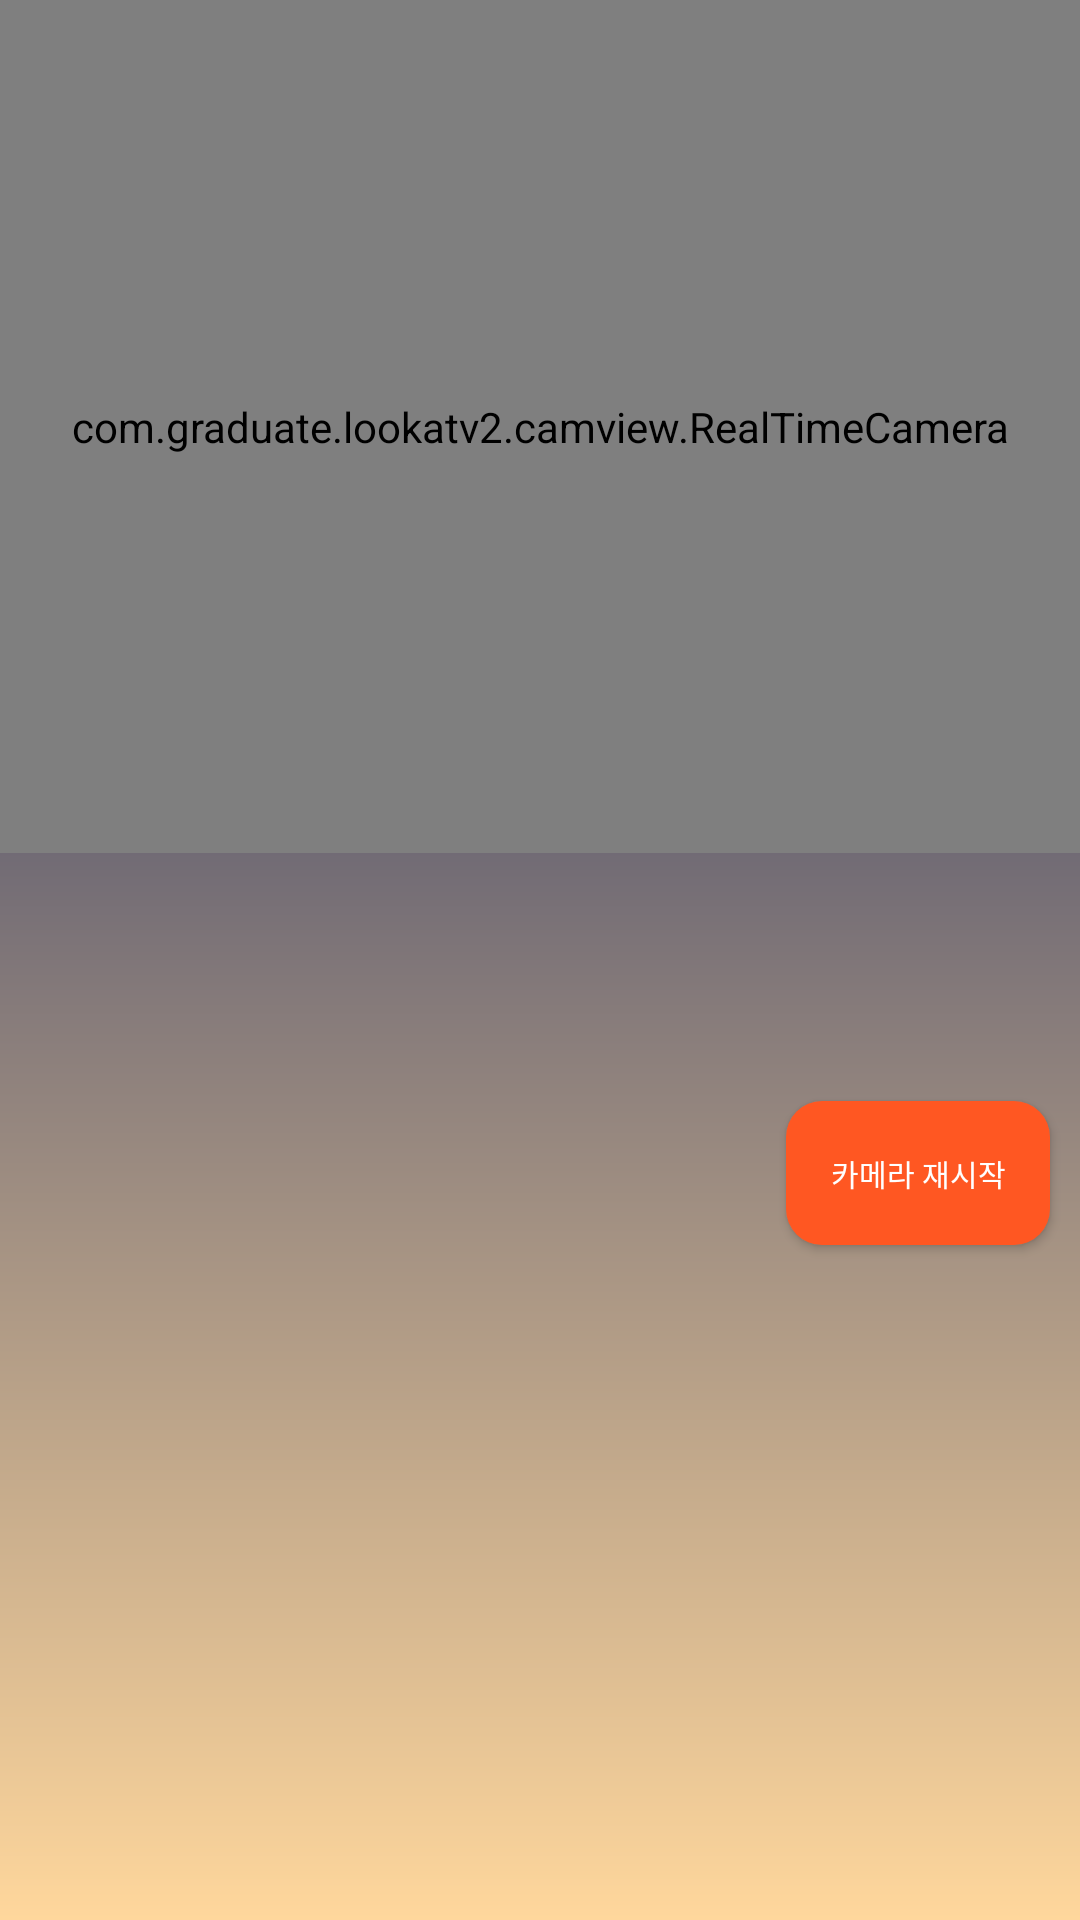

The Android layout XML behind this screen, and the referenced resources:
<!-- AndroidManifest.xml: activity theme Theme.AppCompat.NoActionBar -->
<!-- res/layout/activity_search_by_sound.xml -->
<?xml version="1.0" encoding="utf-8"?>
<LinearLayout xmlns:android="http://schemas.android.com/apk/res/android"
    xmlns:tools="http://schemas.android.com/tools"
    android:layout_width="match_parent"
    android:layout_height="match_parent"
    android:orientation="vertical"
    android:background="@drawable/gradient"
    tools:context=".SearchBySoundActivity">

        <FrameLayout
            android:layout_width="match_parent"
            android:layout_height="0dp"
            android:layout_weight="4">

                <com.graduate.lookatv2.camview.RealTimeCamera
                    android:id="@+id/java_camera_view"
                    android:layout_width="match_parent"
                    android:layout_height="match_parent" />

                <ImageView
                    android:id="@+id/processed_img_view"
                    android:layout_width="match_parent"
                    android:layout_height="match_parent"
                    android:layout_gravity="top|center" />

        </FrameLayout>

        <FrameLayout
            android:layout_width="match_parent"
            android:layout_height="0dp"
            android:layout_weight="3">
                <TextView
                    android:id="@+id/resultTextView"
                    android:layout_width="match_parent"
                    android:layout_height="match_parent"
                    android:textColor="#D3252525"
                    android:textSize="30sp"
                    android:padding="10dp"/>
                <Button
                    android:id="@+id/restart_cam_btn"
                    android:layout_width="wrap_content"
                    android:layout_height="wrap_content"
                    android:layout_gravity="center_vertical|right"
                    android:layout_marginRight="10dp"
                    android:background="@drawable/button_background"
                    android:fontFamily="@font/nanum_square_round_bold"
                    android:paddingHorizontal="10dp"
                    android:paddingVertical="5dp"
                    android:text="카메라 재시작"
                    android:textColor="#fff"
                    android:textSize="10sp" />
        </FrameLayout>

        <FrameLayout
            android:layout_width="match_parent"
            android:layout_height="0dp"
            android:layout_gravity="bottom"
            android:layout_weight="2">
                <Button
                    android:id="@+id/camBtn"
                    android:layout_width="90dp"
                    android:layout_height="90dp"
                    android:layout_gravity="center"
                    android:background="@drawable/camera_btn_animation"
                    tools:ignore="SpeakableTextPresentCheck" />
                <ImageView
                    android:id="@+id/thumVeiw"
                    android:layout_width="70dp"
                    android:layout_height="70dp"
                    android:layout_gravity="center|left"
                    android:layout_marginLeft="20dp"/>
        </FrameLayout>

</LinearLayout>
<!-- resources referenced by this layout -->
<resources>
  <!-- drawable button_background (drawable-v24) -->
  <?xml version="1.0" encoding="utf-8"?>
  <shape xmlns:android="http://schemas.android.com/apk/res/android"
      android:shape="rectangle" >
      <solid android:color="#ff5722" />
      <corners
          android:bottomLeftRadius="12dp"
          android:bottomRightRadius="12dp"
          android:topLeftRadius="12dp"
          android:topRightRadius="12dp" />
  </shape>
  <!-- drawable camera_btn_animation (drawable) -->
  <?xml version="1.0" encoding="utf-8"?>
  <selector xmlns:android="http://schemas.android.com/apk/res/android">
      <item android:state_pressed="true" android:drawable="@drawable/ic_cam_button_checked_24" />
      <item android:drawable="@drawable/ic_cam_button_unchecked_24"/>
  </selector>
  <!-- drawable gradient (drawable) -->
  <?xml version="1.0" encoding="utf-8"?>
  <shape xmlns:android="http://schemas.android.com/apk/res/android"
      android:shape="rectangle">
      <gradient
          android:startColor="#FFD79C"
          android:endColor="#001555"
          android:angle="90"/>
  </shape>
  <!-- drawable ic_cam_button_unchecked_24 (drawable-v24) -->
  <vector android:alpha="0.8" android:height="30dp" android:tint="#FFFFFF"
      android:viewportHeight="24" android:viewportWidth="24"
      android:width="30dp" xmlns:android="http://schemas.android.com/apk/res/android">
      <path android:fillColor="@android:color/white" android:pathData="M12,2C6.48,2 2,6.48 2,12s4.48,10 10,10 10,-4.48 10,-10S17.52,2 12,2zM12,20c-4.42,0 -8,-3.58 -8,-8s3.58,-8 8,-8 8,3.58 8,8 -3.58,8 -8,8z"/>
  </vector>
</resources>
